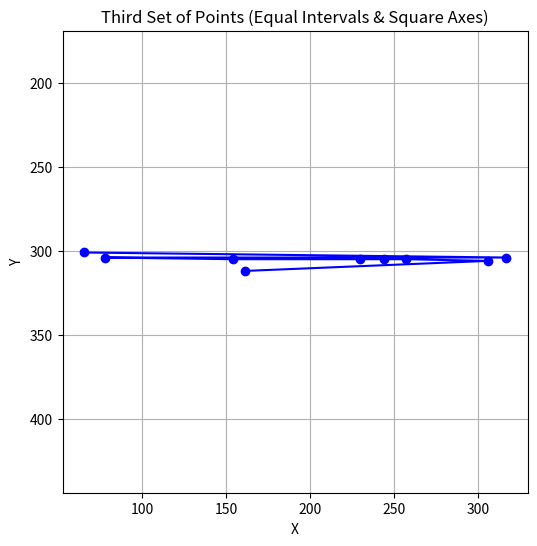

Python code for this plot:
import matplotlib.pyplot as plt
import numpy as np

# Third set of points
points3 = [
    (np.int64(65), np.int64(301)), (np.int64(317), np.int64(304)), (np.int64(78), np.int64(304)),
    (np.int64(154), np.int64(305)), (np.int64(230), np.int64(305)), (np.int64(244), np.int64(305)),
    (np.int64(257), np.int64(305)), (np.int64(306), np.int64(306)), (np.int64(161), np.int64(312))
]

# Convert to numpy array
pts3 = np.array(points3)
x_vals = pts3[:, 0]
y_vals = pts3[:, 1]

# Set up plot
fig, ax = plt.subplots(figsize=(6, 6))  # square canvas

# Plot points
ax.plot(x_vals, y_vals, marker='o', linestyle='-', color='blue')

# Set equal intervals (aspect ratio 1:1)
ax.set_aspect('equal', adjustable='datalim')

# Optional: invert Y for image-like coordinates
ax.invert_yaxis()

# Titles and labels
ax.set_title("Third Set of Points (Equal Intervals & Square Axes)")
ax.set_xlabel("X")
ax.set_ylabel("Y")
ax.grid(True)

plt.show()
